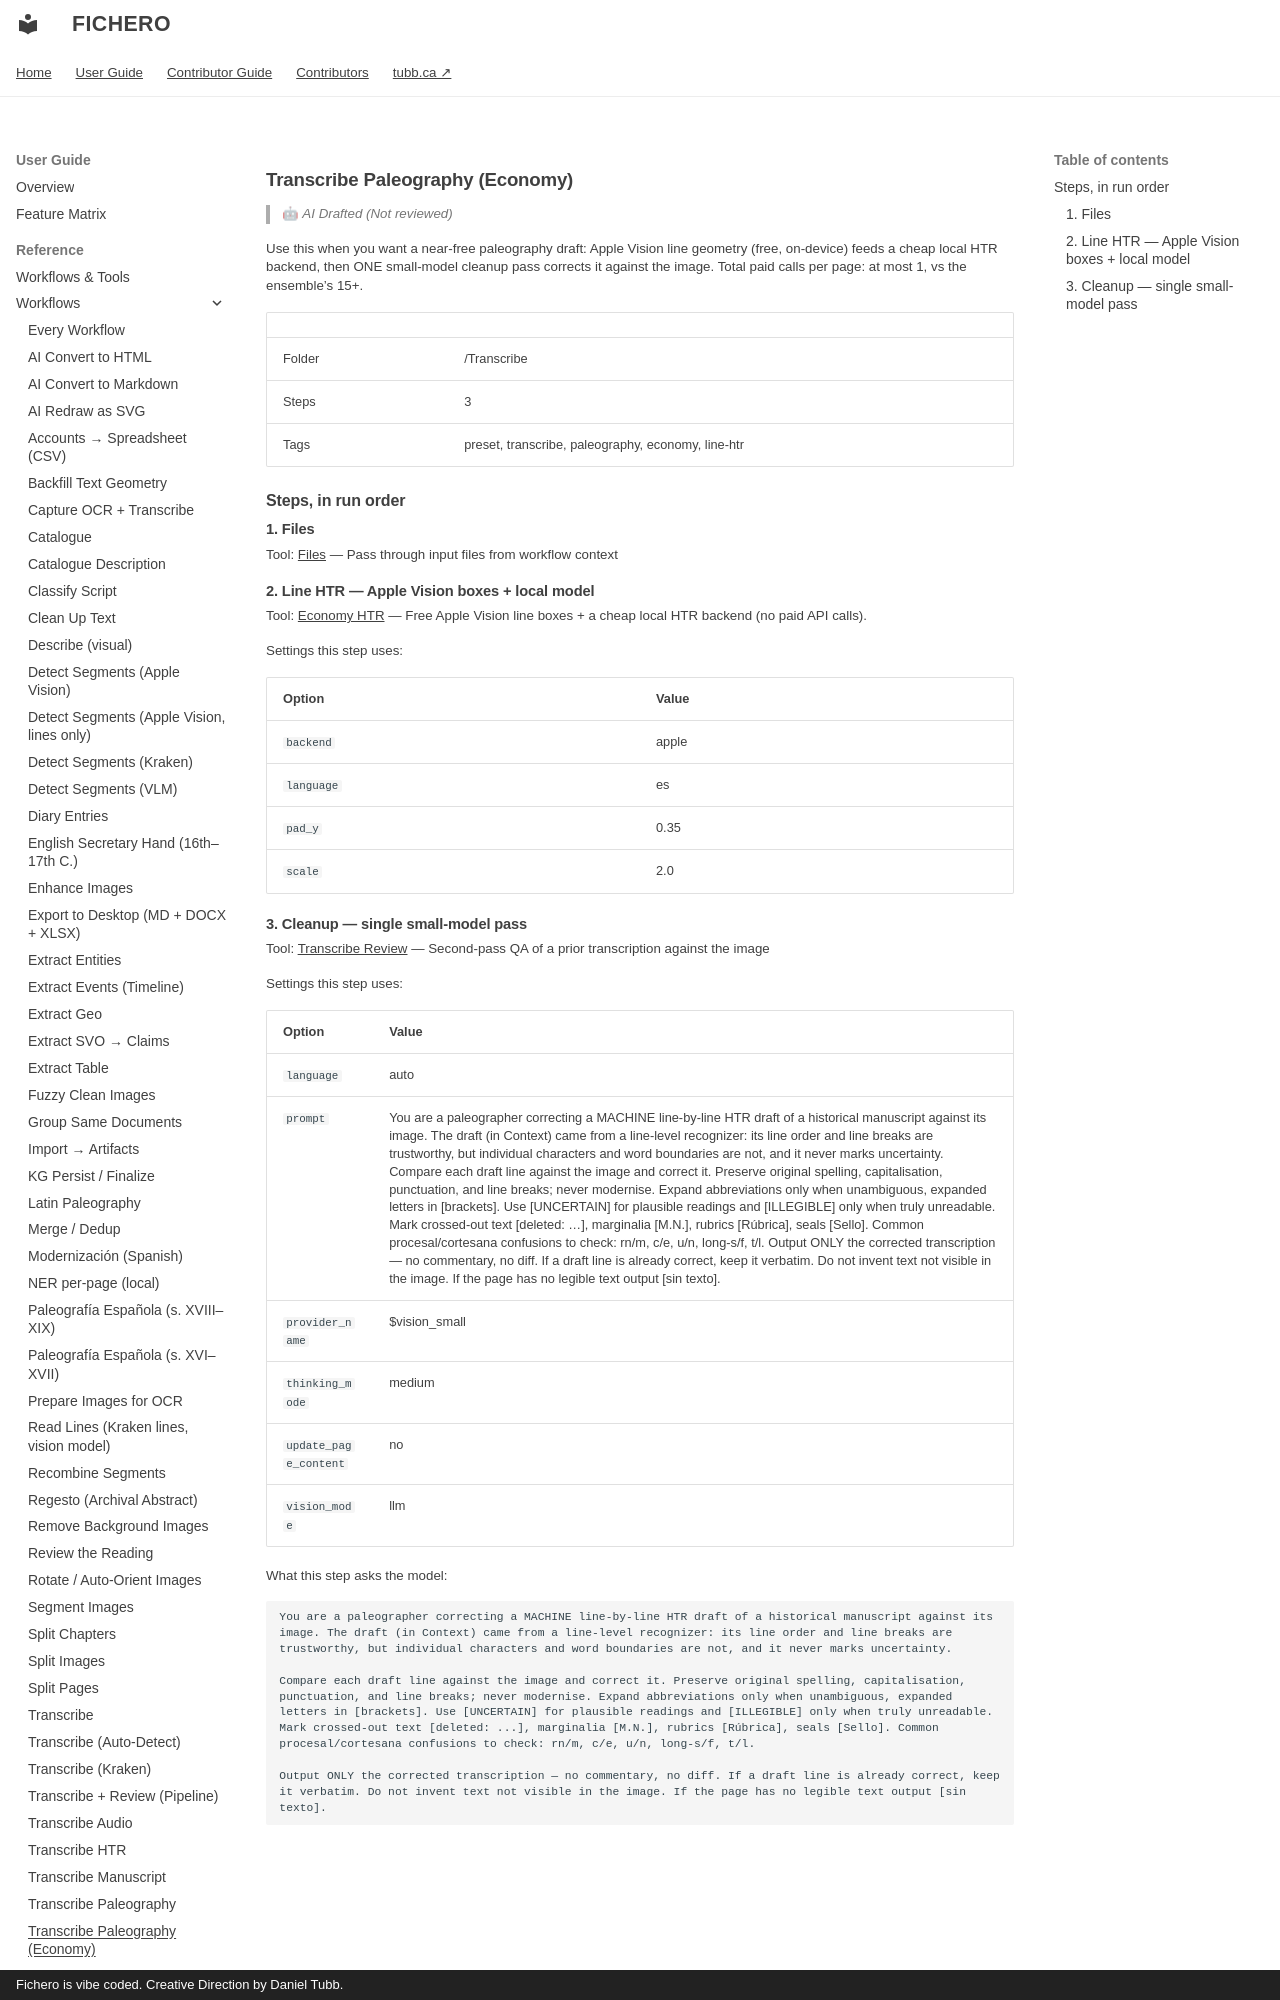

repository: dtubb/fichero · page: reference_manual/tool_references/workflows/transcribe-paleography-economy/index.html · generator: mkdocs · copyright: Fichero is vibe coded. Creative Direction by Daniel Tubb.

<!-- GENERATED by scripts/generate_capability_reference.py — do not edit by hand. -->

# Transcribe Paleography (Economy)

> 🤖 *AI Drafted (Not reviewed)*

Use this when you want a near-free paleography draft: Apple Vision line geometry (free, on-device) feeds a cheap local HTR backend, then ONE small-model cleanup pass corrects it against the image. Total paid calls per page: at most 1, vs the ensemble's 15+.

| | |
| --- | --- |
| Folder | /Transcribe |
| Steps | 3 |
| Tags | preset, transcribe, paleography, economy, line-htr |

## Steps, in run order

### 1. Files

Tool: [Files](../tools/files.md) — Pass through input files from workflow context

### 2. Line HTR — Apple Vision boxes + local model

Tool: [Economy HTR](../tools/economy_htr.md) — Free Apple Vision line boxes + a cheap local HTR backend (no paid API calls).

Settings this step uses:

| Option | Value |
| --- | --- |
| `backend` | apple |
| `language` | es |
| `pad_y` | 0.35 |
| `scale` | 2.0 |
